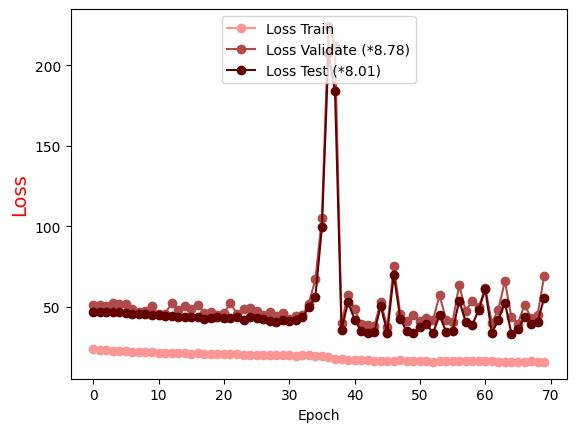

Source data for this figure (header and first rows):
Epoch, Loss Train, Loss Validate (*8.78), Loss Test (*8.01)
0.0, 23.53, 51.03, 46.58
1.0, 23.18, 50.81, 46.52
2.0, 22.85, 50.63, 46.45
3.0, 22.62, 52.36, 46.86
4.0, 22.36, 51.73, 46.7
5.0, 22.19, 51.74, 45.86
6.0, 22.02, 48.33, 45.35
7.0, 21.83, 46.91, 45.62
8.0, 21.67, 47.26, 45.51
9.0, 21.57, 50.3, 44.81
10.0, 21.38, 45.24, 44.59
11.0, 21.28, 45.62, 44.06
12.0, 20.97, 52.16, 44.19
13.0, 21.31, 48.08, 43.66
14.0, 21.02, 50.58, 43.61
15.0, 20.9, 48.78, 43.88
16.0, 20.92, 51.28, 43.42
17.0, 20.81, 46.24, 42.64
18.0, 20.59, 46.6, 42.95
19.0, 20.64, 44.72, 43.43
20.0, 20.56, 46.16, 43.25
21.0, 20.33, 52.03, 43.26
22.0, 20.43, 45.57, 43.56
23.0, 20.19, 48.8, 41.63
24.0, 20.1, 49.13, 43.37
25.0, 20.29, 47.45, 42.96
26.0, 19.99, 44.88, 42.07
27.0, 19.85, 46.54, 41.07
28.0, 20.06, 44.27, 40.76
29.0, 19.91, 46.02, 42.03
30.0, 19.88, 42.31, 41.4
31.0, 19.62, 44.5, 41.65
32.0, 19.79, 44.67, 43.41
33.0, 19.98, 51.96, 49.6
34.0, 19.54, 67.04, 55.95
35.0, 19.28, 105.1, 99.4
36.0, 18.86, 224.5, 207.6
37.0, 17.3, 212.2, 183.8
38.0, 17.22, 39.99, 35.59
39.0, 16.88, 57.49, 52.84
40.0, 16.84, 48.38, 42
41.0, 16.69, 38.94, 35.03
42.0, 16.63, 38.86, 33.93
43.0, 16.45, 37.87, 34.1
44.0, 16.54, 52.75, 50.37
45.0, 16.47, 37.38, 33.93
46.0, 16.27, 75.3, 69.84
47.0, 16.82, 45.21, 42.39
48.0, 16.49, 40.97, 34.68
49.0, 16.19, 44.71, 33.75
50.0, 16.36, 41.23, 37.21
51.0, 16.32, 43.08, 39.35
52.0, 15.86, 41.62, 33.6
53.0, 16.04, 57.27, 44.71
54.0, 16.46, 41.78, 34.31
55.0, 16.42, 40.38, 34.79
56.0, 16.2, 63.5, 53.8
57.0, 16.14, 47.39, 40.77
58.0, 16.56, 53.47, 38.39
59.0, 16.1, 49.75, 48.25
... 10 more rows
